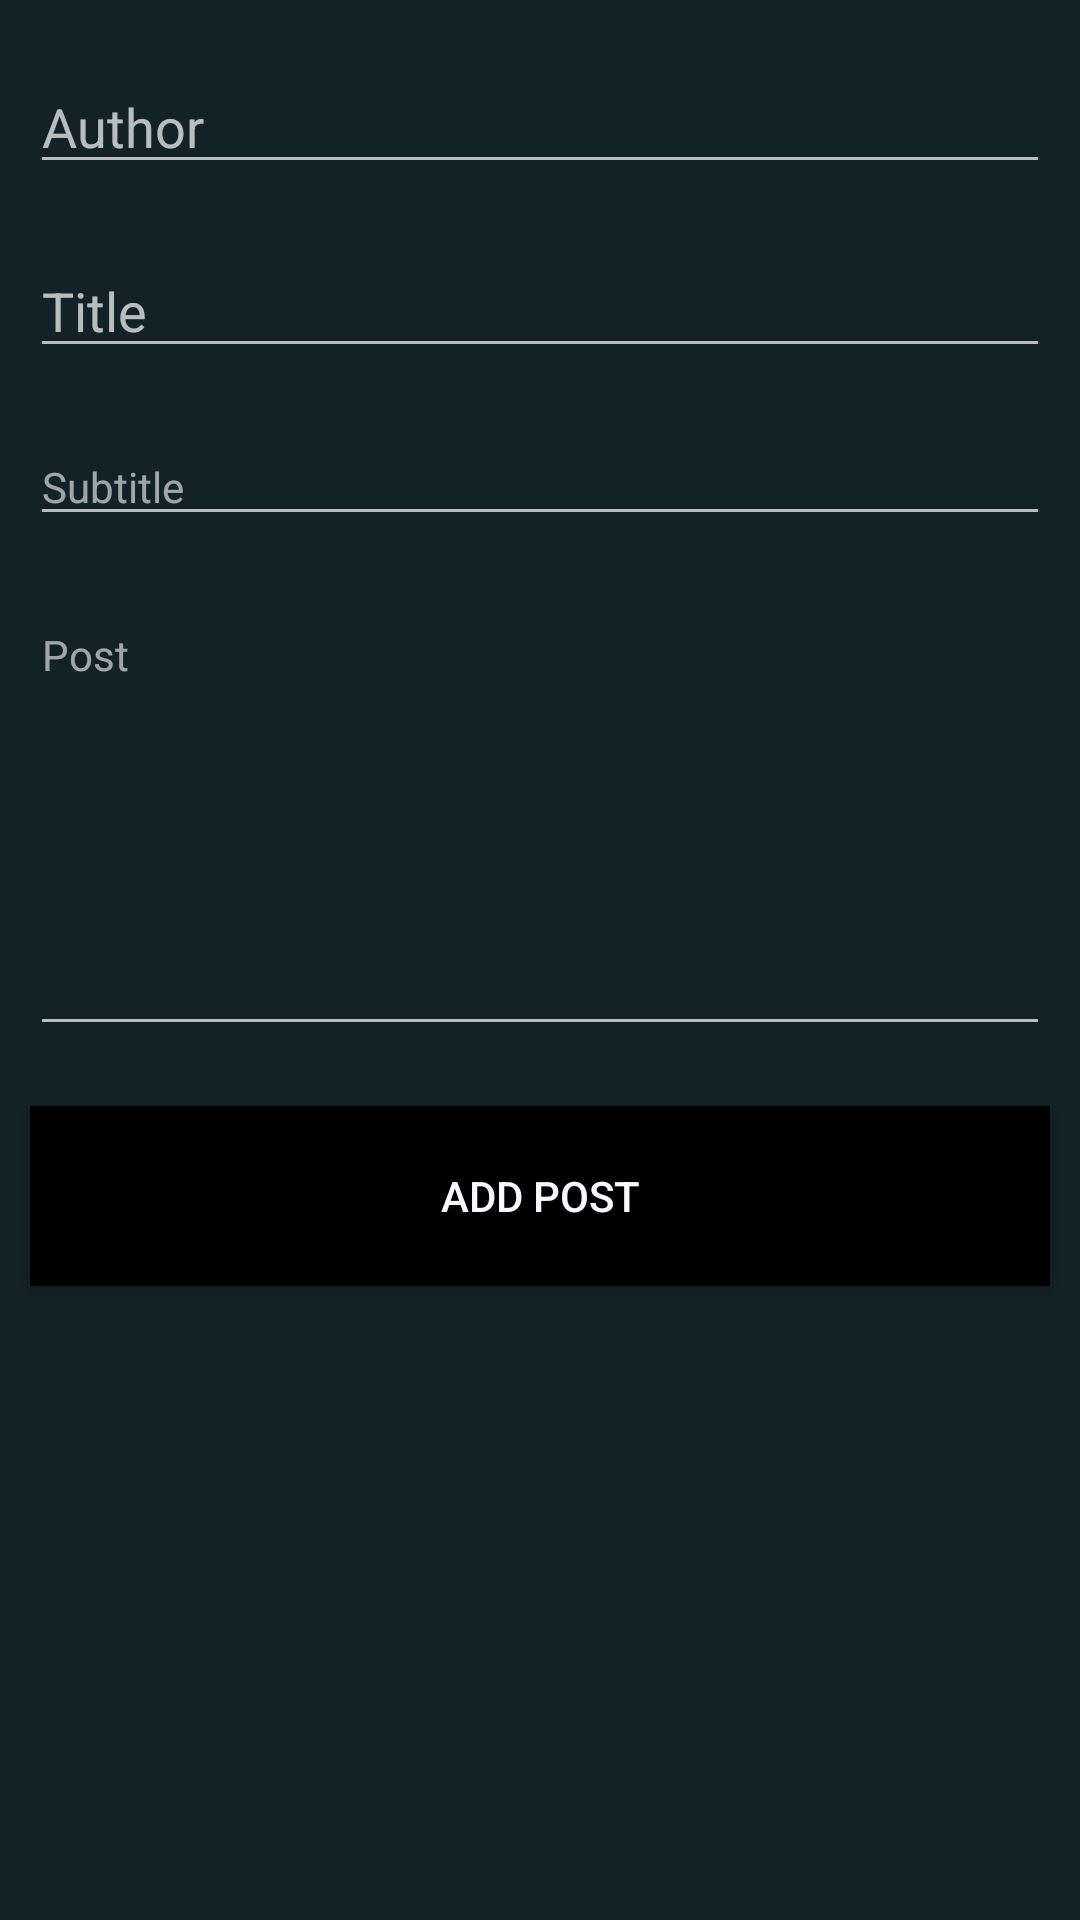

Reconstruct the res/layout file that produces this screen, plus the resources it refers to.
<!-- AndroidManifest.xml: application theme AppTheme -->
<!-- res/layout/add.xml -->
<?xml version="1.0" encoding="utf-8"?>
<RelativeLayout xmlns:android="http://schemas.android.com/apk/res/android"
    xmlns:app="http://schemas.android.com/apk/res-auto"
    android:layout_width="match_parent"
    android:layout_height="match_parent"
    android:background="@color/cardText">

    <EditText
        android:id="@+id/postauthorlayout"
        android:layout_width="340dp"
        android:layout_height="wrap_content"
        android:layout_centerHorizontal="true"
        android:layout_marginTop="20dp"
        android:gravity="top|start"
        android:hint="Author" />

    <EditText
        android:id="@+id/posttitlelayout"
        android:layout_width="340dp"
        android:layout_height="wrap_content"
        android:layout_below="@id/postauthorlayout"
        android:layout_centerHorizontal="true"
        android:layout_marginTop="20dp"
        android:gravity="top|start"
        android:hint="Title"
        app:boxStrokeColor="@color/cardWhite"
        app:hintTextColor="@color/cardWhite" />


    <EditText
        android:id="@+id/postsubtitlelayout"
        style="@style/Widget.MaterialComponents.TextInputLayout.OutlinedBox"
        android:layout_width="340dp"
        android:layout_height="wrap_content"
        android:layout_below="@id/posttitlelayout"
        android:layout_centerHorizontal="true"
        android:layout_marginTop="20dp"
        android:gravity="top|start"
        android:hint="Subtitle"
        app:boxStrokeColor="@color/cardWhite"
        app:hintTextColor="@color/cardWhite" />

    <EditText
        android:id="@+id/postpostlayout"
        style="@style/Widget.MaterialComponents.TextInputLayout.OutlinedBox"
        android:layout_width="340dp"
        android:layout_height="150dp"
        android:layout_below="@id/postsubtitlelayout"
        android:layout_centerHorizontal="true"
        android:layout_marginTop="20dp"
        android:gravity="top|start"
        android:hint="Post"
        android:inputType="text"
        app:boxStrokeColor="@color/cardWhite"
        app:hintTextColor="@color/cardWhite" />


    <Button
        android:id="@+id/sendpost"
        android:layout_width="340dp"
        android:layout_height="60dp"
        android:layout_below="@id/postpostlayout"
        android:layout_centerHorizontal="true"
        android:layout_marginTop="20dp"
        android:background="@color/cardBlack"
        android:text="@string/send"
        android:textColor="@color/cardWhite" />


</RelativeLayout>
<!-- resources referenced by this layout -->
<resources>
  <color name="cardBlack">#000000</color>
  <color name="cardText">#132227</color>
  <color name="cardWhite">#F8F9FC</color>
  <string name="send">Add Post</string>
  <style name="AppTheme" parent="Theme.MaterialComponents">
          
          <item name="colorPrimary">@color/colorPrimary</item>
          <item name="colorPrimaryDark">@color/colorPrimaryDark</item>
          <item name="colorAccent">@color/colorAccent</item>
      </style>
  <color name="colorPrimary">#132227</color>
  <color name="colorPrimaryDark">#000000</color>
  <color name="colorAccent">#D81B60</color>
</resources>
